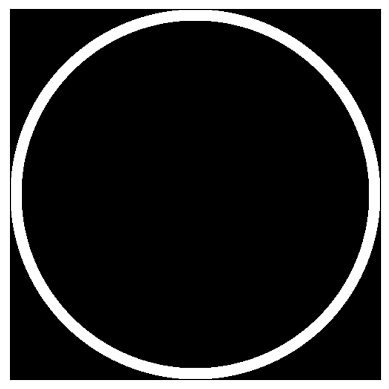

The script that saved this image:
import matplotlib.pyplot as plt
import numpy as np
import math

data = [
    [0, 1, 0, 1, 0, 1, 0, 1, 0, 1, 0, 1], # 0
    [1, 0, 1, 0, 1, 0, 1, 0, 1, 0, 1, 0], # 1
    [0, 1, 0, 1, 0, 1, 0, 1, 0, 1, 0, 1], # 2
    [1, 0, 1, 0, 1, 0, 1, 0, 1, 0, 1, 0], # 3
    [0, 1, 0, 1, 0, 1, 0, 1, 0, 1, 0, 1], # 4
    [1, 0, 1, 0, 1, 0, 1, 0, 1, 0, 1, 0], # 5
    [0, 1, 0, 1, 0, 1, 0, 1, 0, 1, 0, 1], # 6
    [1, 0, 1, 0, 1, 0, 1, 0, 1, 0, 1, 0], # 7
    [0, 1, 0, 1, 0, 1, 0, 1, 0, 1, 0, 1], # 8 
    [1, 0, 1, 0, 1, 0, 1, 0, 1, 0, 1, 0], # 9
    [0, 1, 0, 1, 0, 1, 0, 1, 0, 1, 0, 1], # 10
    [1, 0, 1, 0, 1, 0, 1, 0, 1, 0, 1, 0]  # 11
] #  0  1  2  3  4  5  6  7  8  9  10 11

# Ännu en ny grid
# 1000 x 1000
def setSize(size):
    global data
    data = []
    for i in range(size):
        data.append([1]*size)

setSize(500)

print(len(data))
print(len(data[0]))
# SKRIV DIN LÖSNING HÄR
# ---------------------
# Rensa skärmen till en färg
for i in range(len(data)):
    for j in range(len(data[i])):
        data[i][j] = 1

"""
# Alla hörn
# Funkar bara med grid 12x12
data[0][0] = 0
data[11][11] = 0
data[0][11] = 0
data[11][0] = 0

# 4 i mitten
# Funkar bara med grid 12x12
data[5][5] = 0
data[5][6] = 0
data[6][5] = 0
data[6][6]= 0

# Rektangel
# Funkar bara med grid 12x12

for j in range(len(data[0])):
    data[0][j] = 0

for j in range(len(data[0])):
    data[11][j] = 0

for x in range(len(data)):
    data[x][0] = 0

for x in range(len(data)):
    data[x][11] = 0

# Varannan rad
# Körs utan färgrensning först
for i in range(len(data)):
    for j in range(len(data[i])):
        data[i][j] = data[i][0]

#Varannan kolumn
for i in range(len(data)):
    for j in range(len(data[i])):
        if j%2 == 0:
            p = j
        data[i][p] = 0
"""
# Cirkel med trigonometri
# Anpassat för 500x500 grid, funkar sämre med mindre storlek
mitten = len(data)//2
# Skapa cirkel imitten av griden i vitt
for x in range(len(data)):
    for y in range(len(data[x])):
        if (x-mitten)**2 + (y-mitten)**2 < mitten**2:
            data[x][y] = 0

# Skapa mindre cirkel i mitten av griden i svart
for x in range(len(data)):
    for y in range(len(data[x])):
        if (x-mitten)**2 + (y-mitten)**2 < (mitten-15)**2:
            data[x][y] = 1

# ---------------------

grid = np.array(data)
fig, ax = plt.subplots()
cmap = plt.get_cmap('Greys')
ax.imshow(grid, cmap=cmap)

#ax.set_xticks(np.arange(-0.5, 12, 1), minor=True)
#ax.set_yticks(np.arange(-0.5, 12, 1), minor=True)
ax.grid(which='minor', color='black', linestyle='-', linewidth=2)

ax.tick_params(which='both', size=0, labelbottom=False, labelleft=False)

plt.show()